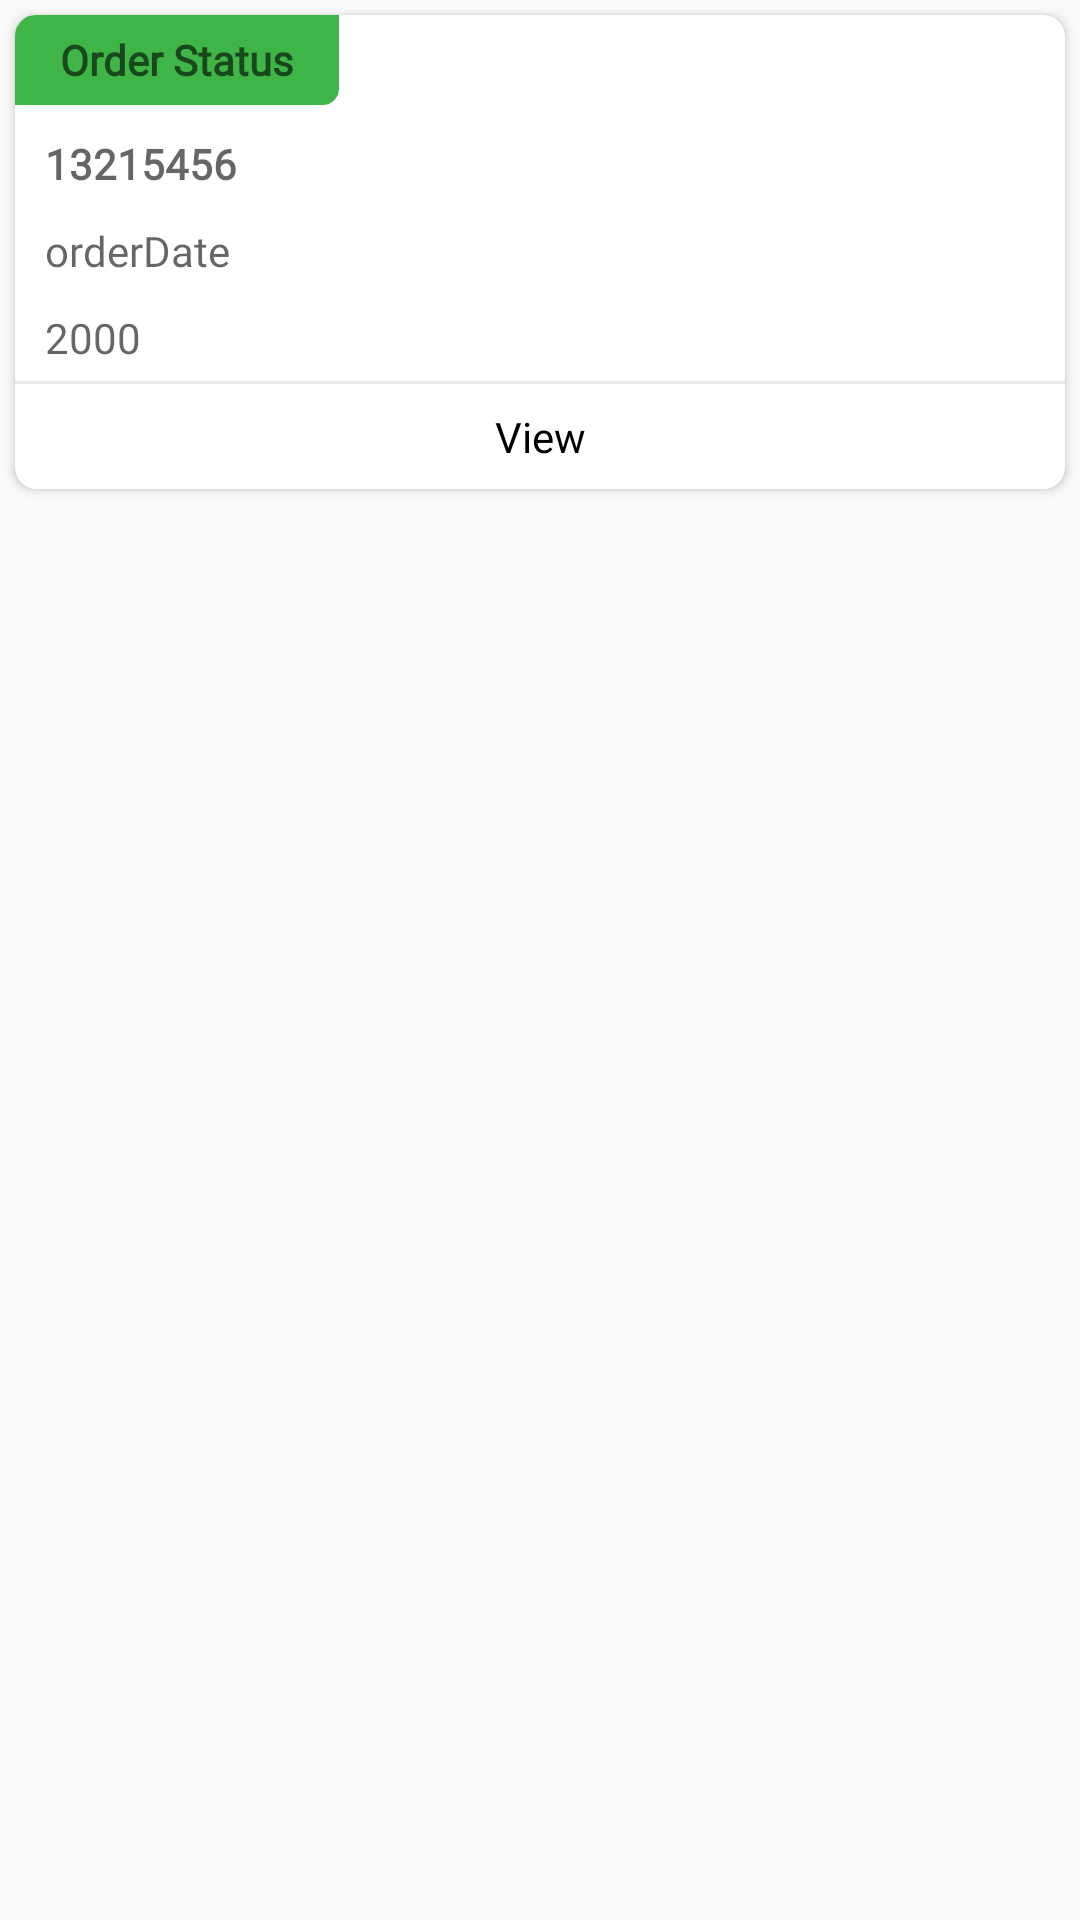

The Android layout XML behind this screen, and the referenced resources:
<!-- AndroidManifest.xml: application theme AppTheme -->
<!-- res/layout/order_list.xml -->
<?xml version="1.0" encoding="utf-8"?>
<RelativeLayout
    xmlns:android="http://schemas.android.com/apk/res/android"
    android:layout_width="match_parent"
    xmlns:app="http://schemas.android.com/apk/res-auto"
    android:layout_height="wrap_content">

    <androidx.cardview.widget.CardView
        android:id="@+id/cardView"
        android:layout_width="match_parent"
        android:layout_height="wrap_content"
        android:layout_weight="1"
        android:layout_margin="5dp"
        android:background="@color/black"
        android:foreground="@android:color/transparent"
        app:cardCornerRadius="7dp">

        <LinearLayout
            android:layout_width="match_parent"
            android:layout_height="wrap_content"
            android:orientation="vertical">

            <TextView
                android:id="@+id/orderStatus"
                android:layout_width="wrap_content"
                android:layout_height="30dp"
                android:layout_marginRight="5dp"
                android:paddingStart="15dp"
                android:paddingTop="5dp"
                android:background="@drawable/viewborder"
                android:paddingBottom="5dp"
                android:paddingEnd="15dp"
                android:layout_gravity="center|left"
                android:gravity="center|left"
                android:hint="Order Status"
                android:textColor="@color/white"
                android:fontFamily="@font/poppinsmedium"
                android:textStyle="bold"/>

            <TextView
                android:id="@+id/orderNumber"
                android:layout_width="match_parent"
                android:layout_height="wrap_content"
                android:layout_marginTop="5dp"
                android:layout_marginLeft="5dp"
                android:layout_marginRight="5dp"
                android:padding="5dp"
                android:layout_gravity="center"
                android:gravity="center|left"
                android:hint="13215456"
                android:textColor="@color/black"
                android:fontFamily="@font/poppinsmedium"
                android:textStyle="bold"/>

            <TextView
                android:id="@+id/orderDate"
                android:layout_width="match_parent"
                android:layout_height="wrap_content"
                android:layout_marginLeft="5dp"
                android:layout_marginRight="5dp"
                android:padding="5dp"
                android:hint="orderDate"
                android:layout_gravity="center"
                android:gravity="center|left"
                android:textColor="@color/black"
                android:fontFamily="@font/poppinsmedium"/>

            <TextView
                android:id="@+id/orderAmount"
                android:layout_width="match_parent"
                android:layout_height="wrap_content"
                android:layout_marginLeft="5dp"
                android:layout_marginRight="5dp"
                android:padding="5dp"
                android:layout_gravity="center"
                android:gravity="center|left"
                android:hint="2000"
                android:textColor="@color/black"
                android:fontFamily="@font/poppinsmedium"/>

            <View
                android:layout_width="match_parent"
                android:layout_height="1dp"
                android:background="@color/gray"/>

            <TextView
                android:id="@+id/view"
                android:layout_width="match_parent"
                android:layout_height="35dp"
                android:text="View"
                android:textSize="14dp"
                android:layout_gravity="center"
                android:gravity="center"
                android:fontFamily="@font/poppinsmedium"
                android:textColor="@color/black"
                android:layout_weight="1"
                android:drawablePadding="10dp"
                android:padding="5dp"/>

        </LinearLayout>

    </androidx.cardview.widget.CardView>

</RelativeLayout>
<!-- resources referenced by this layout -->
<resources>
  <color name="black">#000</color>
  <color name="gray">#EBEBEB</color>
  <color name="white">#fff</color>
  <!-- drawable viewborder (drawable) -->
  <?xml version="1.0" encoding="utf-8"?>
  <shape xmlns:android="http://schemas.android.com/apk/res/android">
      <stroke
          android:width="1dp"
          android:color="@color/colorPrimary" />
      <solid android:color="@color/colorPrimary" />
      <corners android:bottomRightRadius="5dp" />
  </shape>
  <style name="AppTheme" parent="Theme.MaterialComponents.Light.NoActionBar">
          
          <item name="colorPrimary">@color/colorPrimary</item>
          <item name="colorPrimaryDark">@color/colorPrimaryDark</item>
          <item name="colorAccent">@color/colorAccent</item>
          <item name="otpViewStyle">@style/OtpWidget.OtpView</item>
          <item name="android:windowNoTitle">true</item>
          <item name="android:windowActionBar">false</item>
          <item name="android:windowBackground">#FAFAFA</item>
  
      </style>
  <color name="colorPrimary">#3fb547</color>
  <color name="colorPrimaryDark">#060505</color>
  <color name="colorAccent">#221e1f</color>
</resources>
